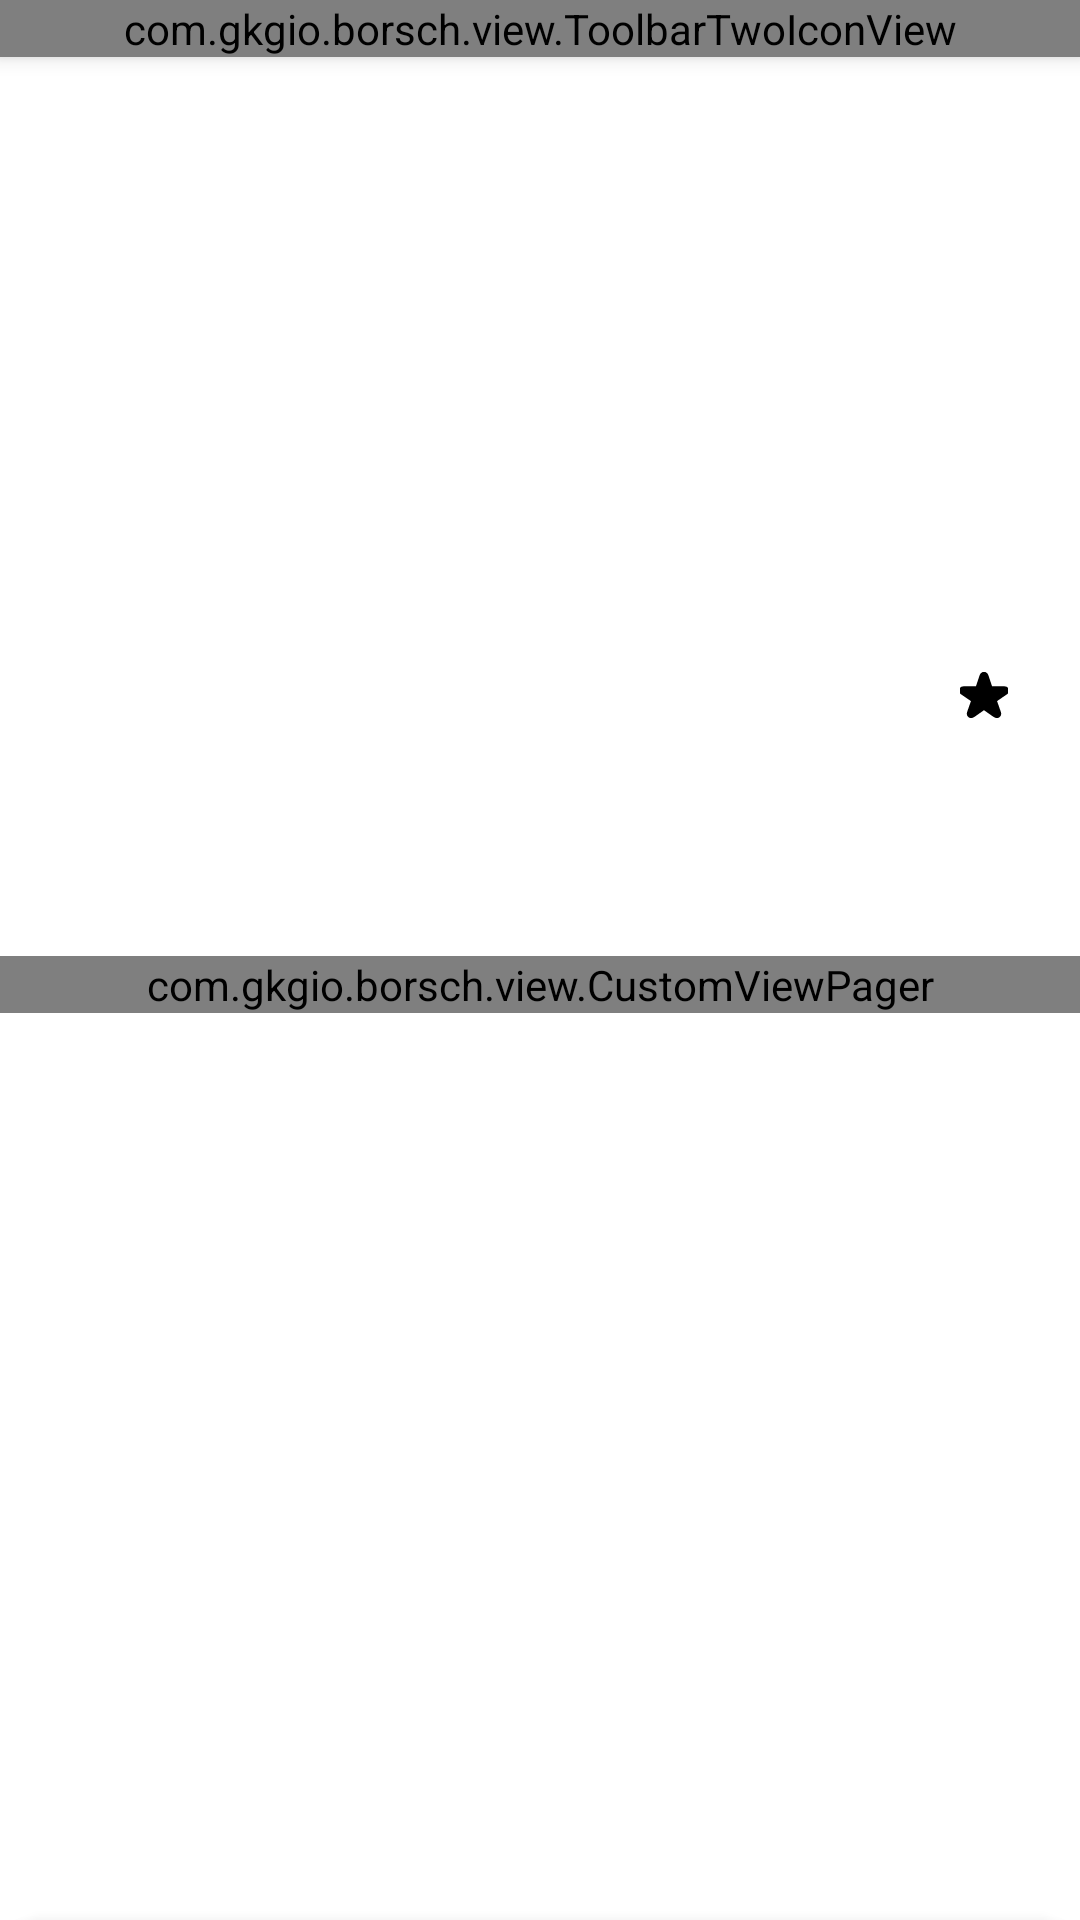

This screen was rendered from an Android layout file. Write that file and the resources it references.
<!-- AndroidManifest.xml: fallback theme Theme.MaterialComponents.DayNight.NoActionBar -->
<!-- res/layout/fragment_cooker_detail.xml -->
<?xml version="1.0" encoding="utf-8"?>
<androidx.coordinatorlayout.widget.CoordinatorLayout xmlns:android="http://schemas.android.com/apk/res/android"
    xmlns:app="http://schemas.android.com/apk/res-auto"
    xmlns:tools="http://schemas.android.com/tools"
    android:id="@+id/coordinatorCookerDetail"
    android:layout_width="match_parent"
    android:layout_height="match_parent"
    android:background="@color/white"
    android:clickable="true"
    android:focusable="true">

    <com.google.android.material.appbar.AppBarLayout
        android:layout_width="match_parent"
        android:layout_height="wrap_content"
        android:fitsSystemWindows="true">

        <com.gkgio.borsch.view.ToolbarTwoIconView
            android:id="@+id/toolbar"
            android:layout_width="match_parent"
            android:layout_height="wrap_content"
            android:fitsSystemWindows="true"
            app:iconLeft="@drawable/ic_back" />
    </com.google.android.material.appbar.AppBarLayout>

    <androidx.core.widget.NestedScrollView
        android:layout_width="match_parent"
        android:layout_height="match_parent"
        android:fitsSystemWindows="true"
        app:layout_behavior="@string/appbar_scrolling_view_behavior">

        <LinearLayout
            android:layout_width="match_parent"
            android:layout_height="wrap_content"
            android:orientation="vertical">

            <ImageView
                android:id="@+id/cookerAvatarIv"
                android:layout_width="170dp"
                android:layout_height="170dp"
                android:layout_gravity="center_horizontal"
                android:layout_marginTop="24dp"
                tools:ignore="ContentDescription" />

            <RelativeLayout
                android:layout_width="match_parent"
                android:layout_height="wrap_content"
                android:paddingStart="16dp"
                android:paddingTop="8dp"
                android:paddingEnd="16dp"
                android:paddingBottom="8dp">

                <ImageView
                    android:id="@+id/isOnlineIv"
                    android:layout_width="wrap_content"
                    android:layout_height="wrap_content"
                    android:layout_centerVertical="true"
                    tools:ignore="ContentDescription"
                    tools:srcCompat="@drawable/ic_online" />

                <TextView
                    android:id="@+id/isOnlineTv"
                    android:layout_width="wrap_content"
                    android:layout_height="wrap_content"
                    android:layout_centerVertical="true"
                    android:layout_marginStart="8dp"
                    android:layout_toStartOf="@id/ratingIv"
                    android:layout_toEndOf="@+id/isOnlineIv"
                    android:fontFamily="@font/tt_norms_regular"
                    android:textSize="16sp"
                    tools:text="@string/cooker_is_online"
                    tools:textColor="@color/green" />

                <ImageView
                    android:id="@+id/ratingIv"
                    android:layout_width="wrap_content"
                    android:layout_height="wrap_content"
                    android:layout_centerVertical="true"
                    android:layout_toStartOf="@id/ratingTv"
                    app:srcCompat="@drawable/ic_ranking_black"
                    tools:ignore="ContentDescription" />

                <TextView
                    android:id="@+id/ratingTv"
                    android:layout_width="wrap_content"
                    android:layout_height="wrap_content"
                    android:layout_alignParentEnd="true"
                    android:layout_centerVertical="true"
                    android:layout_marginStart="8dp"
                    android:fontFamily="@font/tt_norms_regular"
                    android:textColor="@color/black"
                    android:textSize="16sp"
                    tools:text="0" />

            </RelativeLayout>

            <LinearLayout
                android:layout_width="match_parent"
                android:layout_height="wrap_content"
                android:layout_marginStart="16dp"
                android:layout_marginTop="8dp"
                android:layout_marginEnd="16dp"
                android:baselineAligned="false"
                android:gravity="center_vertical"
                android:orientation="horizontal">

                <LinearLayout
                    android:id="@+id/cookerAddressContainer"
                    android:layout_width="0dp"
                    android:layout_height="wrap_content"
                    android:layout_marginEnd="16dp"
                    android:layout_weight="1"
                    android:gravity="center_vertical|start"
                    android:orientation="horizontal"
                    android:visibility="gone"
                    tools:ignore="UseCompoundDrawables">

                    <TextView
                        android:id="@+id/cookerAddressTv"
                        android:layout_width="wrap_content"
                        android:layout_height="wrap_content"
                        android:fontFamily="@font/tt_norms_regular"
                        android:textColor="@color/black"
                        android:textSize="16sp"
                        tools:text="ffd fsfdd dfd f" />

                    <ImageView
                        android:layout_width="wrap_content"
                        android:layout_height="wrap_content"
                        android:layout_marginStart="8dp"
                        app:srcCompat="@drawable/ic_location_pin"
                        tools:ignore="ContentDescription" />
                </LinearLayout>

                <FrameLayout
                    android:id="@+id/deliveryContainer"
                    android:layout_width="wrap_content"
                    android:layout_height="wrap_content"
                    android:background="@drawable/round_angle_background_16_grey"
                    android:gravity="center_vertical"
                    android:paddingStart="10dp"
                    android:paddingTop="4dp"
                    android:paddingEnd="10dp"
                    android:paddingBottom="4dp"
                    android:visibility="gone"
                    tools:ignore="UseCompoundDrawables,UselessParent">

                    <ImageView
                        android:layout_width="wrap_content"
                        android:layout_height="wrap_content"
                        app:srcCompat="@drawable/ic_delivery"
                        tools:ignore="ContentDescription" />

                </FrameLayout>

            </LinearLayout>

            <com.google.android.material.tabs.TabLayout
                android:id="@+id/cookerTabs"
                android:layout_width="match_parent"
                android:layout_height="wrap_content"
                android:layout_marginStart="16dp"
                android:layout_marginTop="12dp"
                android:layout_marginEnd="16dp"
                android:background="@color/white"
                app:tabBackground="@drawable/tab_color_selector"
                app:tabIndicatorColor="@color/accent"
                app:tabMode="fixed"
                app:tabRippleColor="@color/transparent"
                app:tabSelectedTextColor="@color/black"
                app:tabTextAppearance="@style/TabsTextAppearance" />

            <com.gkgio.borsch.view.CustomViewPager
                android:id="@+id/cookerViewPager"
                android:layout_width="match_parent"
                android:layout_height="match_parent" />
        </LinearLayout>
    </androidx.core.widget.NestedScrollView>

    <View
        android:id="@+id/alphaView"
        android:layout_width="wrap_content"
        android:layout_height="wrap_content"
        android:alpha="0.0"
        android:background="@color/black_80"
        android:descendantFocusability="blocksDescendants"
        android:elevation="8dp"
        android:fitsSystemWindows="true"
        android:visibility="gone"
        tools:ignore="UnusedAttribute" />

    <FrameLayout
        android:id="@+id/foodSheet"
        android:layout_width="match_parent"
        android:layout_height="match_parent"
        android:background="@drawable/bg_rounded_bottom_sheet"
        android:elevation="8dp"
        app:behavior_peekHeight="0dp"
        app:layout_behavior="com.google.android.material.bottomsheet.BottomSheetBehavior"
        tools:ignore="UnusedAttribute">

        <FrameLayout
            android:id="@+id/sheetContainer"
            android:layout_width="match_parent"
            android:layout_height="match_parent" />

    </FrameLayout>

    <include
        android:id="@+id/basketView"
        layout="@layout/basket_view"
        android:visibility="gone" />

    <include
        android:id="@+id/emptyErrorView"
        layout="@layout/empty_error_view"
        android:visibility="gone" />

    <ProgressBar
        android:id="@+id/progress"
        android:layout_width="wrap_content"
        android:layout_height="wrap_content"
        android:layout_gravity="center"
        android:layout_marginTop="64dp"
        android:visibility="gone" />

</androidx.coordinatorlayout.widget.CoordinatorLayout>
<!-- res/layout/basket_view.xml (included above) -->
<?xml version="1.0" encoding="utf-8"?>
<RelativeLayout xmlns:android="http://schemas.android.com/apk/res/android"
    xmlns:tools="http://schemas.android.com/tools"
    android:layout_width="match_parent"
    android:layout_height="wrap_content"
    android:layout_gravity="bottom"
    android:layout_marginStart="16dp"
    android:layout_marginEnd="16dp"
    android:layout_marginBottom="24dp"
    android:background="@drawable/bg_basket_selected_items"
    android:clickable="true"
    android:focusable="true"
    android:padding="16dp">

    <TextView
        android:id="@+id/basketTitleTv"
        android:layout_width="wrap_content"
        android:layout_height="wrap_content"
        android:layout_alignParentStart="true"
        android:layout_centerVertical="true"
        android:fontFamily="@font/tt_norms_medium"
        android:text="@string/basket_title"
        android:textColor="@color/grey_text4"
        android:textSize="14sp" />

    <TextView
        android:id="@+id/countTv"
        android:layout_width="wrap_content"
        android:layout_height="wrap_content"
        android:layout_centerVertical="true"
        android:layout_marginStart="8dp"
        android:layout_toEndOf="@id/basketTitleTv"
        android:background="@drawable/bg_basket_count"
        android:paddingStart="4dp"
        android:paddingTop="4dp"
        android:paddingEnd="4dp"
        android:paddingBottom="3dp"
        android:textColor="@color/white"
        tools:text="4" />

    <TextView
        android:id="@+id/sumTitleTv"
        android:layout_width="wrap_content"
        android:layout_height="wrap_content"
        android:layout_centerVertical="true"
        android:layout_marginEnd="8dp"
        android:layout_toStartOf="@id/sumTv"
        android:layout_toEndOf="@id/countTv"
        android:fontFamily="@font/tt_norms_medium"
        android:gravity="end"
        android:text="@string/basket_sum"
        android:textColor="@color/grey_text4"
        android:textSize="14sp" />

    <TextView
        android:id="@+id/sumTv"
        android:layout_width="wrap_content"
        android:layout_height="wrap_content"
        android:layout_alignParentEnd="true"
        android:layout_centerVertical="true"
        android:fontFamily="@font/tt_norms_bold"
        android:textColor="@color/white"
        android:textSize="18sp"
        tools:text="54" />
</RelativeLayout>
<!-- res/layout/empty_error_view.xml (included above) -->
<?xml version="1.0" encoding="utf-8"?>
<LinearLayout xmlns:android="http://schemas.android.com/apk/res/android"
    xmlns:app="http://schemas.android.com/apk/res-auto"
    xmlns:tools="http://schemas.android.com/tools"
    android:id="@+id/emptyView"
    android:layout_width="match_parent"
    android:layout_height="match_parent"
    android:gravity="center"
    android:orientation="vertical">

    <ImageView
        android:layout_width="wrap_content"
        android:layout_height="wrap_content"
        android:layout_marginBottom="16dp"
        app:srcCompat="@drawable/ic_error_view"
        tools:ignore="ContentDescription" />

    <TextView
        android:layout_width="wrap_content"
        android:layout_height="wrap_content"
        android:fontFamily="@font/tt_norms_medium"
        android:text="@string/error_empty_text"
        android:textColor="@color/black"
        android:textSize="28sp" />

    <Button
        android:id="@+id/updateEmptyBtn"
        style="@style/Widget.MaterialComponents.Button.UnelevatedButton"
        android:layout_width="match_parent"
        android:layout_height="wrap_content"
        android:layout_marginStart="12dp"
        android:layout_marginTop="48dp"
        android:layout_marginEnd="12dp"
        android:fontFamily="@font/tt_norms_medium"
        android:paddingStart="20dp"
        android:paddingTop="12dp"
        android:paddingEnd="20dp"
        android:paddingBottom="12dp"
        android:text="@string/error_btn_text"
        android:textColor="@color/white"
        android:textSize="16sp"
        app:backgroundTint="@color/accent"
        app:cornerRadius="8dp" />
</LinearLayout>
<!-- resources referenced by this layout -->
<resources>
  <color name="accent">#333333</color>
  <color name="black">#000000</color>
  <color name="black_80">#CB000000</color>
  <color name="green">#04AA11</color>
  <color name="grey_text4">#afafaf</color>
  <color name="transparent">#00000000</color>
  <color name="white">#FFFFFF</color>
  <!-- drawable bg_basket_count (drawable) -->
  <?xml version="1.0" encoding="utf-8"?>
  <shape xmlns:android="http://schemas.android.com/apk/res/android"
      android:shape="oval">
      <solid android:color="@color/white_8" />
  </shape>
  <!-- drawable bg_basket_selected_items (drawable) -->
  <?xml version="1.0" encoding="utf-8"?>
  <shape xmlns:android="http://schemas.android.com/apk/res/android"
      android:shape="rectangle">
  
      <solid android:color="@color/accent" />
      <corners android:radius="24dp" />
  
  </shape>
  <!-- drawable bg_rounded_bottom_sheet (drawable) -->
  <?xml version="1.0" encoding="utf-8"?>
  <shape xmlns:android="http://schemas.android.com/apk/res/android"
      android:shape="rectangle">
      <corners
          android:topLeftRadius="16dp"
          android:topRightRadius="16dp" />
      <solid android:color="@color/primary" />
  </shape>
  <!-- drawable ic_online (drawable) -->
  <vector xmlns:android="http://schemas.android.com/apk/res/android"
      android:width="12dp"
      android:height="12dp"
      android:viewportWidth="12"
      android:viewportHeight="12">
      <path
          android:fillColor="@color/green"
          android:fillType="evenOdd"
          android:pathData="M6,6m-6,0a6,6 0,1 1,12 0a6,6 0,1 1,-12 0"
          android:strokeWidth="1"
          android:strokeColor="#00000000" />
  </vector>
  <!-- drawable ic_ranking_black (drawable) -->
  <vector xmlns:android="http://schemas.android.com/apk/res/android"
      android:width="16dp"
      android:height="16dp"
      android:viewportWidth="16"
      android:viewportHeight="16">
      <path
          android:fillColor="@color/black"
          android:fillType="nonZero"
          android:pathData="M12.8392,15.0242C13.2336,14.7441 13.3152,14.2687 13.1044,13.6825L11.7513,9.8399L15.1986,7.4757C15.729,7.111 15.967,6.6877 15.8038,6.2318C15.6474,5.7824 15.1986,5.5674 14.5459,5.574L10.3302,5.6065L9.0451,1.7379C8.8411,1.1322 8.4943,0.8 7.9979,0.8C7.5084,0.8 7.1616,1.1322 6.9576,1.7379L5.6725,5.6065L1.45,5.574C0.804,5.5674 0.3553,5.7824 0.1989,6.2318C0.0289,6.6877 0.2737,7.111 0.804,7.4757L4.2446,9.8399L2.8983,13.6825C2.6875,14.2687 2.7691,14.7441 3.1635,15.0242C3.5646,15.3172 4.0542,15.2326 4.5846,14.8548L7.9979,12.4516L11.4113,14.8548C11.9485,15.2326 12.438,15.3172 12.8392,15.0242Z"
          android:strokeWidth="1"
          android:strokeColor="@color/black" />
  </vector>
  <!-- drawable round_angle_background_16_grey (drawable) -->
  <?xml version="1.0" encoding="utf-8"?>
  <shape xmlns:android="http://schemas.android.com/apk/res/android"
      android:shape="rectangle">
      <solid android:color="@color/grey_bg" />
      <corners android:radius="16dp" />
  </shape>
  <!-- drawable tab_color_selector (drawable) -->
  <?xml version="1.0" encoding="utf-8"?>
  <selector xmlns:android="http://schemas.android.com/apk/res/android">
      <item android:drawable="@color/grey_bg" android:state_selected="true"/>
      <item android:drawable="@color/white"/>
  </selector>
  <string name="basket_sum">Итого:</string>
  <string name="basket_title">Корзина</string>
  <string name="cooker_is_online">Онлайн</string>
  <string name="error_btn_text">Обновить</string>
  <string name="error_empty_text">Что-то пошло не так</string>
  <style name="TabsTextAppearance" parent="android:TextAppearance.Widget.TabWidget">
          <item name="android:fontFamily">@font/tt_norms_medium</item>
          <item name="android:textAllCaps">false</item>
          <item name="android:textSize">14sp</item>
      </style>
  <color name="white_8">#14000000</color>
  <color name="primary">#1b1b1d</color>
  <color name="blue">#595bd4</color>
  <color name="grey_bg">#f8f8f8</color>
</resources>
